Run: headless pygame with SDL's dummy video driver; simulated clock (each Clock.tick advances the game by its frame time, no real sleeping); random seed 0; keys injected as events and as key.get_pressed() state; mouse plan: one left click at the window centre at the start of phase 2, then a move to the lower-right quarter at the start of phase 3.
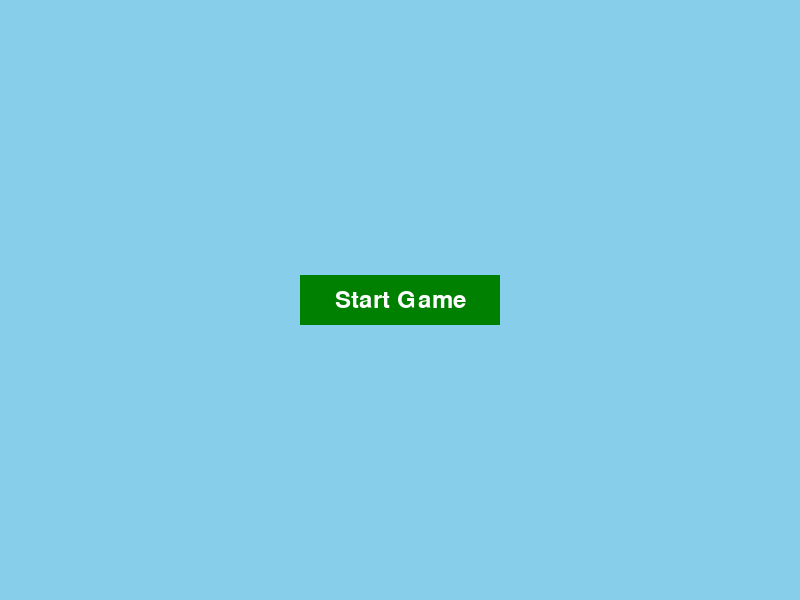
Frame 1 of 4 · flips 1–60 · no input
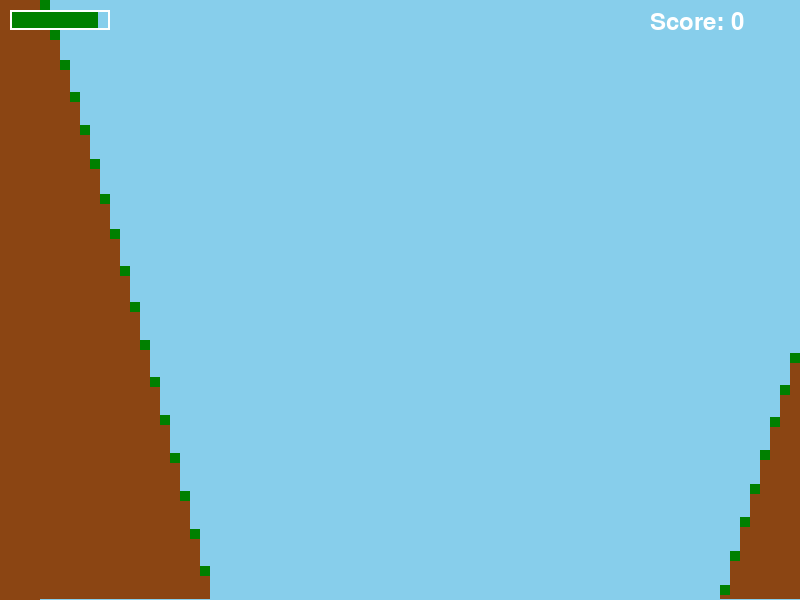
Frame 2 of 4 · flips 61–180 · clicked the window centre · tapped SPACE, RETURN · held RIGHT (→), D
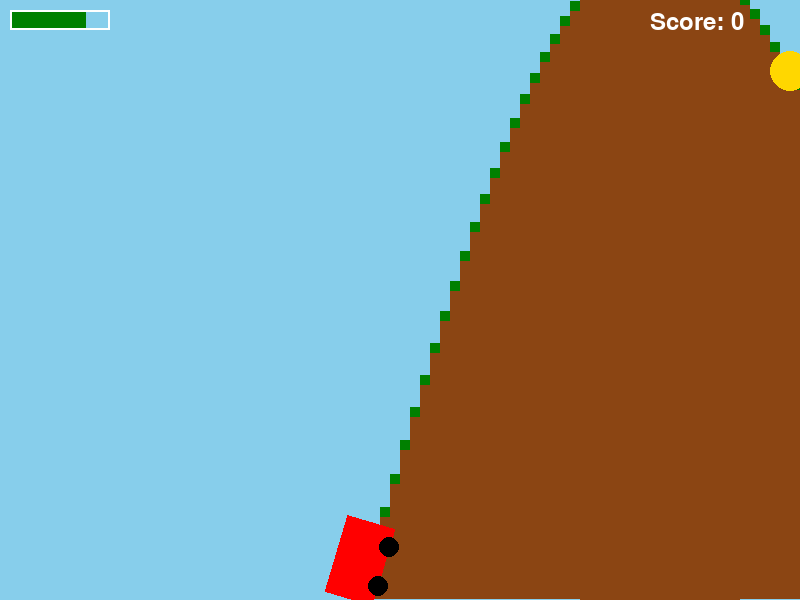
Frame 3 of 4 · flips 181–300 · moved the mouse to the lower-right quarter · held DOWN (↓), S
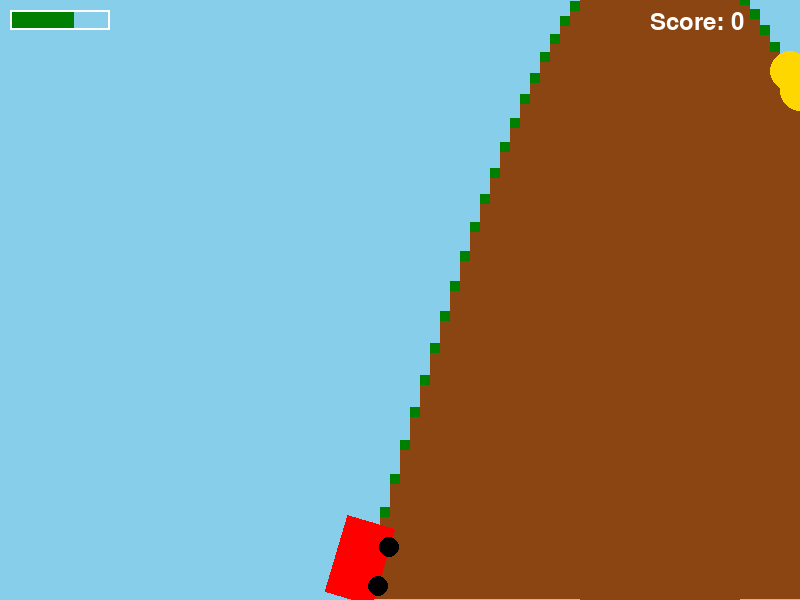
Frame 4 of 4 · flips 301–420 · held LEFT (←), A, UP (↑), W

The pygame program that drew these frames:

import pygame
import sys
import math
import random

# Initialize Pygame
pygame.init()

# Screen dimensions
WIDTH, HEIGHT = 800, 600
screen = pygame.display.set_mode((WIDTH, HEIGHT))
pygame.display.set_caption("Hill Climb Racing")

# Colors
SKY_BLUE = (135, 206, 235)
BROWN = (139, 69, 19)
GREEN = (0, 128, 0)
RED = (255, 0, 0)
GOLD = (255, 215, 0)
WHITE = (255, 255, 255)
BLACK = (0, 0, 0)

# Fonts
font = pygame.font.Font(None, 36)

# Game states
MAIN_MENU = 0
GAME = 1
GAME_OVER = 2


class Car:
    def __init__(self):
        self.width = 80
        self.height = 50
        self.x = WIDTH // 2 - self.width // 2
        self.y = HEIGHT // 2
        self.speed_x = 0
        self.speed_y = 0
        self.acceleration = 0.2  # Increased acceleration
        self.deceleration = 0.05
        self.brake = 0.5
        self.max_speed = 20  # Increased max speed for more momentum
        self.fuel = 100
        self.fuel_consumption = 0.1
        self.angle = 0
        self.wheel_radius = 10
        self.in_air = False
        self.angular_velocity = 0  # How fast the car is spinning
        self.jump_threshold = 10  # Speed required to gain airtime
        self.gravity = 0.4  # Reduced gravity for longer airtime
        self.air_resistance = 0.98  # Reduced air resistance for more speed
        self.spin_damping = 0.99  # Reduced damping for longer spins

    def draw(self):
        car_surface = pygame.Surface((self.width, self.height), pygame.SRCALPHA)
        pygame.draw.rect(car_surface, RED, (0, 0, self.width, self.height))
        rotated_car = pygame.transform.rotate(car_surface, self.angle)
        car_rect = rotated_car.get_rect(center=(self.x, self.y))
        screen.blit(rotated_car, car_rect.topleft)

        wheel_offset_x = self.width // 4
        wheel_offset_y = self.height // 2
        angle_rad = math.radians(-self.angle)
        wheel1_x = self.x + wheel_offset_x * math.cos(angle_rad) - wheel_offset_y * math.sin(angle_rad)
        wheel1_y = self.y + wheel_offset_x * math.sin(angle_rad) + wheel_offset_y * math.cos(angle_rad)
        wheel2_x = self.x - wheel_offset_x * math.cos(angle_rad) - wheel_offset_y * math.sin(angle_rad)
        wheel2_y = self.y - wheel_offset_x * math.sin(angle_rad) + wheel_offset_y * math.cos(angle_rad)

        pygame.draw.circle(screen, BLACK, (int(wheel1_x), int(wheel1_y)), self.wheel_radius)
        pygame.draw.circle(screen, BLACK, (int(wheel2_x), int(wheel2_y)), self.wheel_radius)

    def update(self, ground):
        # Apply gravity
        self.speed_y += self.gravity
        self.y += self.speed_y

        # Check if the car is on the ground
        ground_height = ground.get_height_at(self.x)
        if self.y + self.height // 2 > ground_height:
            self.y = ground_height - self.height // 2
            self.speed_y = 0
            self.in_air = False
            self.angular_velocity = 0  # Stop spinning when on the ground
            slope = ground.get_slope_at(self.x)
            self.angle = -math.degrees(math.atan(slope))
        else:
            self.in_air = True

        # Apply air resistance (only when in the air)
        if self.in_air:
            self.speed_x *= self.air_resistance  # Slow down slightly due to air resistance
            self.angular_velocity += self.speed_x * 0.02  # Increased spin based on horizontal speed
            self.angular_velocity *= self.spin_damping  # Reduced damping for longer spins
            self.angle += self.angular_velocity  # Apply spinning

        # Jump mechanic: Gain airtime if speed is above the threshold
        if not self.in_air and abs(self.speed_x) > self.jump_threshold:
            self.speed_y = -abs(self.speed_x) * 0.6  # Jump higher with more speed
            self.in_air = True

        # Use up fuel
        self.fuel -= self.fuel_consumption
        if self.fuel <= 0:
            self.fuel = 0
            self.speed_x = 0
            return GAME_OVER
        return GAME


class Ground:
    def __init__(self):
        self.y = HEIGHT - 100
        self.offset = 0
        self.waves = []  # List to store sine wave parameters (amplitude, wavelength)
        self.generate_waves()

    def generate_waves(self):
        # Generate random sine waves for varied terrain
        self.waves = []
        for _ in range(5):  # Generate 5 random sine waves
            amplitude = random.randint(50, 200)  # Random amplitude (larger range)
            wavelength = random.randint(800, 2000)  # Random wavelength (stretched out)
            self.waves.append((amplitude, wavelength))

    def draw(self):
        for x in range(0, WIDTH, 10):
            y = self.get_height_at(x)
            pygame.draw.rect(screen, BROWN, (x, y, 10, HEIGHT - y))
            pygame.draw.rect(screen, GREEN, (x, y - 10, 10, 10))

    def update(self, car_speed_x):
        self.offset += car_speed_x

    def get_height_at(self, x):
        # Combine multiple sine waves for varied terrain
        height = 0
        for amplitude, wavelength in self.waves:
            height += amplitude * math.sin((x + self.offset) / wavelength * 2 * math.pi)
        return self.y + height

    def get_slope_at(self, x):
        # Calculate the slope (derivative of the height function)
        slope = 0
        for amplitude, wavelength in self.waves:
            slope += (2 * math.pi / wavelength) * amplitude * math.cos((x + self.offset) / wavelength * 2 * math.pi)
        return slope


class Coin:
    def __init__(self, x, y):
        self.radius = 20
        self.x = x
        self.y = y

    def draw(self):
        pygame.draw.circle(screen, GOLD, (int(self.x), int(self.y)), self.radius)

    def update(self, car_speed_x):
        self.x -= car_speed_x


class FuelCan:
    def __init__(self, x, y):
        self.width = 30
        self.height = 60
        self.x = x
        self.y = y

    def draw(self):
        pygame.draw.rect(screen, GREEN, (int(self.x), int(self.y), self.width, self.height))

    def update(self, car_speed_x):
        self.x -= car_speed_x


class Game:
    def __init__(self):
        self.car = Car()
        self.ground = Ground()
        self.coins = []
        self.fuel_cans = []
        self.coin_spawn_delay = 100
        self.coin_spawn_timer = 0
        self.fuel_spawn_delay = 500
        self.fuel_spawn_timer = 0
        self.score = 0
        self.current_state = MAIN_MENU

    def draw_hud(self):
        pygame.draw.rect(screen, GREEN, (10, 10, self.car.fuel, 20))
        pygame.draw.rect(screen, WHITE, (10, 10, 100, 20), 2)

        score_text = font.render(f"Score: {self.score}", True, WHITE)
        screen.blit(score_text, (WIDTH - 150, 10))

    def draw_button(self, x, y, width, height, text, color, hover_color, hover):
        color = hover_color if hover else color
        pygame.draw.rect(screen, color, (x, y, width, height))
        text_surface = font.render(text, True, WHITE)
        text_rect = text_surface.get_rect(center=(x + width // 2, y + height // 2))
        screen.blit(text_surface, text_rect)

    def draw_main_menu(self):
        screen.fill(SKY_BLUE)
        mouse_pos = pygame.mouse.get_pos()
        start_button_hover = (WIDTH // 2 - 100 <= mouse_pos[0] <= WIDTH // 2 + 100 and
                              HEIGHT // 2 - 25 <= mouse_pos[1] <= HEIGHT // 2 + 25)
        self.draw_button(WIDTH // 2 - 100, HEIGHT // 2 - 25, 200, 50, "Start Game", GREEN, (0, 200, 0), start_button_hover)

    def draw_game_over(self):
        screen.fill(SKY_BLUE)
        game_over_text = font.render("Game Over", True, RED)
        screen.blit(game_over_text, (WIDTH // 2 - 70, HEIGHT // 2 - 50))
        mouse_pos = pygame.mouse.get_pos()
        restart_button_hover = (WIDTH // 2 - 100 <= mouse_pos[0] <= WIDTH // 2 + 100 and
                               HEIGHT // 2 + 25 <= mouse_pos[1] <= HEIGHT // 2 + 75)
        self.draw_button(WIDTH // 2 - 100, HEIGHT // 2 + 25, 200, 50, "Restart", GREEN, (0, 200, 0), restart_button_hover)

    def update_coins(self):
        for coin in self.coins[:]:
            coin.update(self.car.speed_x)
            if coin.x + coin.radius < 0:
                self.coins.remove(coin)
            if (self.car.x - self.car.width // 2 < coin.x < self.car.x + self.car.width // 2 and
                self.car.y - self.car.height // 2 < coin.y < self.car.y + self.car.height // 2):
                self.score += 1
                self.coins.remove(coin)

    def update_fuel_cans(self):
        for fuel_can in self.fuel_cans[:]:
            fuel_can.update(self.car.speed_x)
            if fuel_can.x + fuel_can.width < 0:
                self.fuel_cans.remove(fuel_can)
            if (self.car.x - self.car.width // 2 < fuel_can.x < self.car.x + self.car.width // 2 and
                self.car.y - self.car.height // 2 < fuel_can.y < self.car.y + self.car.height // 2):
                self.fuel_cans.remove(fuel_can)
                self.car.fuel = min(100, self.car.fuel + 25)

    def reset_game(self):
        self.car = Car()
        self.ground = Ground()
        self.coins.clear()
        self.fuel_cans.clear()
        self.score = 0

    def run(self):
        running = True
        clock = pygame.time.Clock()
        while running:
            for event in pygame.event.get():
                if event.type == pygame.QUIT:
                    running = False
                elif event.type == pygame.MOUSEBUTTONDOWN:
                    mouse_pos = pygame.mouse.get_pos()
                    if self.current_state == MAIN_MENU:
                        if (WIDTH // 2 - 100 <= mouse_pos[0] <= WIDTH // 2 + 100 and
                            HEIGHT // 2 - 25 <= mouse_pos[1] <= HEIGHT // 2 + 25):
                            self.current_state = GAME
                            self.reset_game()
                    elif self.current_state == GAME_OVER:
                        if (WIDTH // 2 - 100 <= mouse_pos[0] <= WIDTH // 2 + 100 and
                            HEIGHT // 2 + 25 <= mouse_pos[1] <= HEIGHT // 2 + 75):
                            self.current_state = GAME
                            self.reset_game()

            if self.current_state == MAIN_MENU:
                self.draw_main_menu()
            elif self.current_state == GAME:
                screen.fill(SKY_BLUE)

                keys = pygame.key.get_pressed()
                if keys[pygame.K_RIGHT]:
                    self.car.speed_x = min(self.car.max_speed, self.car.speed_x + self.car.acceleration)
                elif keys[pygame.K_LEFT]:
                    self.car.speed_x = max(0, self.car.speed_x - self.car.brake)
                else:
                    if self.car.speed_x > 0:
                        self.car.speed_x = max(0, self.car.speed_x - self.car.deceleration)
                    elif self.car.speed_x < 0:
                        self.car.speed_x = min(0, self.car.speed_x + self.car.deceleration)

                self.ground.update(self.car.speed_x)
                self.current_state = self.car.update(self.ground)

                self.update_coins()
                self.update_fuel_cans()

                self.coin_spawn_timer += 1
                if self.coin_spawn_timer >= self.coin_spawn_delay:
                    y = self.ground.get_height_at(WIDTH) - Coin(0, 0).radius
                    self.coins.append(Coin(WIDTH, y))
                    self.coin_spawn_timer = 0

                self.fuel_spawn_timer += 1
                if self.fuel_spawn_timer >= self.fuel_spawn_delay:
                    y = self.ground.get_height_at(WIDTH) - FuelCan(0, 0).height
                    self.fuel_cans.append(FuelCan(WIDTH, y))
                    self.fuel_spawn_timer = 0

                self.ground.draw()
                self.car.draw()
                for coin in self.coins:
                    coin.draw()
                for fuel_can in self.fuel_cans:
                    fuel_can.draw()
                self.draw_hud()
            elif self.current_state == GAME_OVER:
                self.draw_game_over()

            pygame.display.flip()
            clock.tick(60)

        pygame.quit()
        sys.exit()


# Run the game
if __name__ == "__main__":
    game = Game()
    game.run()
